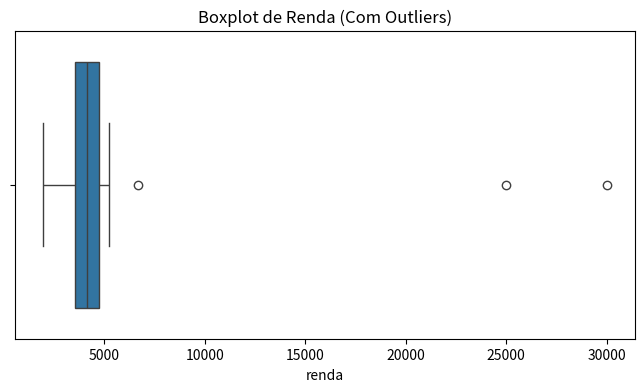

Recreate this plot in Python.
import pandas as pd
import numpy as np
import seaborn as sns
import matplotlib.pyplot as plt

np.random.seed(42)

dados = pd.DataFrame({
    'idade': np.random.randint(18, 65, 50),
    'renda': np.random.normal(4000, 1000, 50)
})

# Inserindo valores faltantes (NaN)
dados.loc[5:10, 'idade'] = np.nan
dados.loc[20:25, 'renda'] = np.nan

# Inserindo outliers
dados.loc[48, 'renda'] = 25000
dados.loc[49, 'renda'] = 30000

print("Primeiras linhas do dataset:")
print(dados.head(15))

print("Valores faltantes por coluna:")
print(dados.isnull().sum())

# Tratamento 1: Preenchendo valores ausentes com a mediana
dados_tratados = dados.copy()
dados_tratados['idade'] = dados_tratados['idade'].fillna(dados_tratados['idade'].median())
dados_tratados['renda'] = dados_tratados['renda'].fillna(dados_tratados['renda'].median())

print("Valores faltantes após tratamento:")
print(dados_tratados.isnull().sum())

plt.figure(figsize=(8, 4))
sns.boxplot(x=dados_tratados['renda'])
plt.title('Boxplot de Renda (Com Outliers)')
plt.show()

# Método IQR (Intervalo Interquartil)
Q1 = dados_tratados['renda'].quantile(0.25)
Q3 = dados_tratados['renda'].quantile(0.75)
IQR = Q3 - Q1

limite_inferior = Q1 - 1.5 * IQR
limite_superior = Q3 + 1.5 * IQR

# Filtrando os outliers
dados_sem_outliers = dados_tratados[(dados_tratados['renda'] >= limite_inferior) & (dados_tratados['renda'] <= limite_superior)]

print(f"Quantidade original: {len(dados_tratados)}")
print(f"Quantidade sem outliers: {len(dados_sem_outliers)}")
